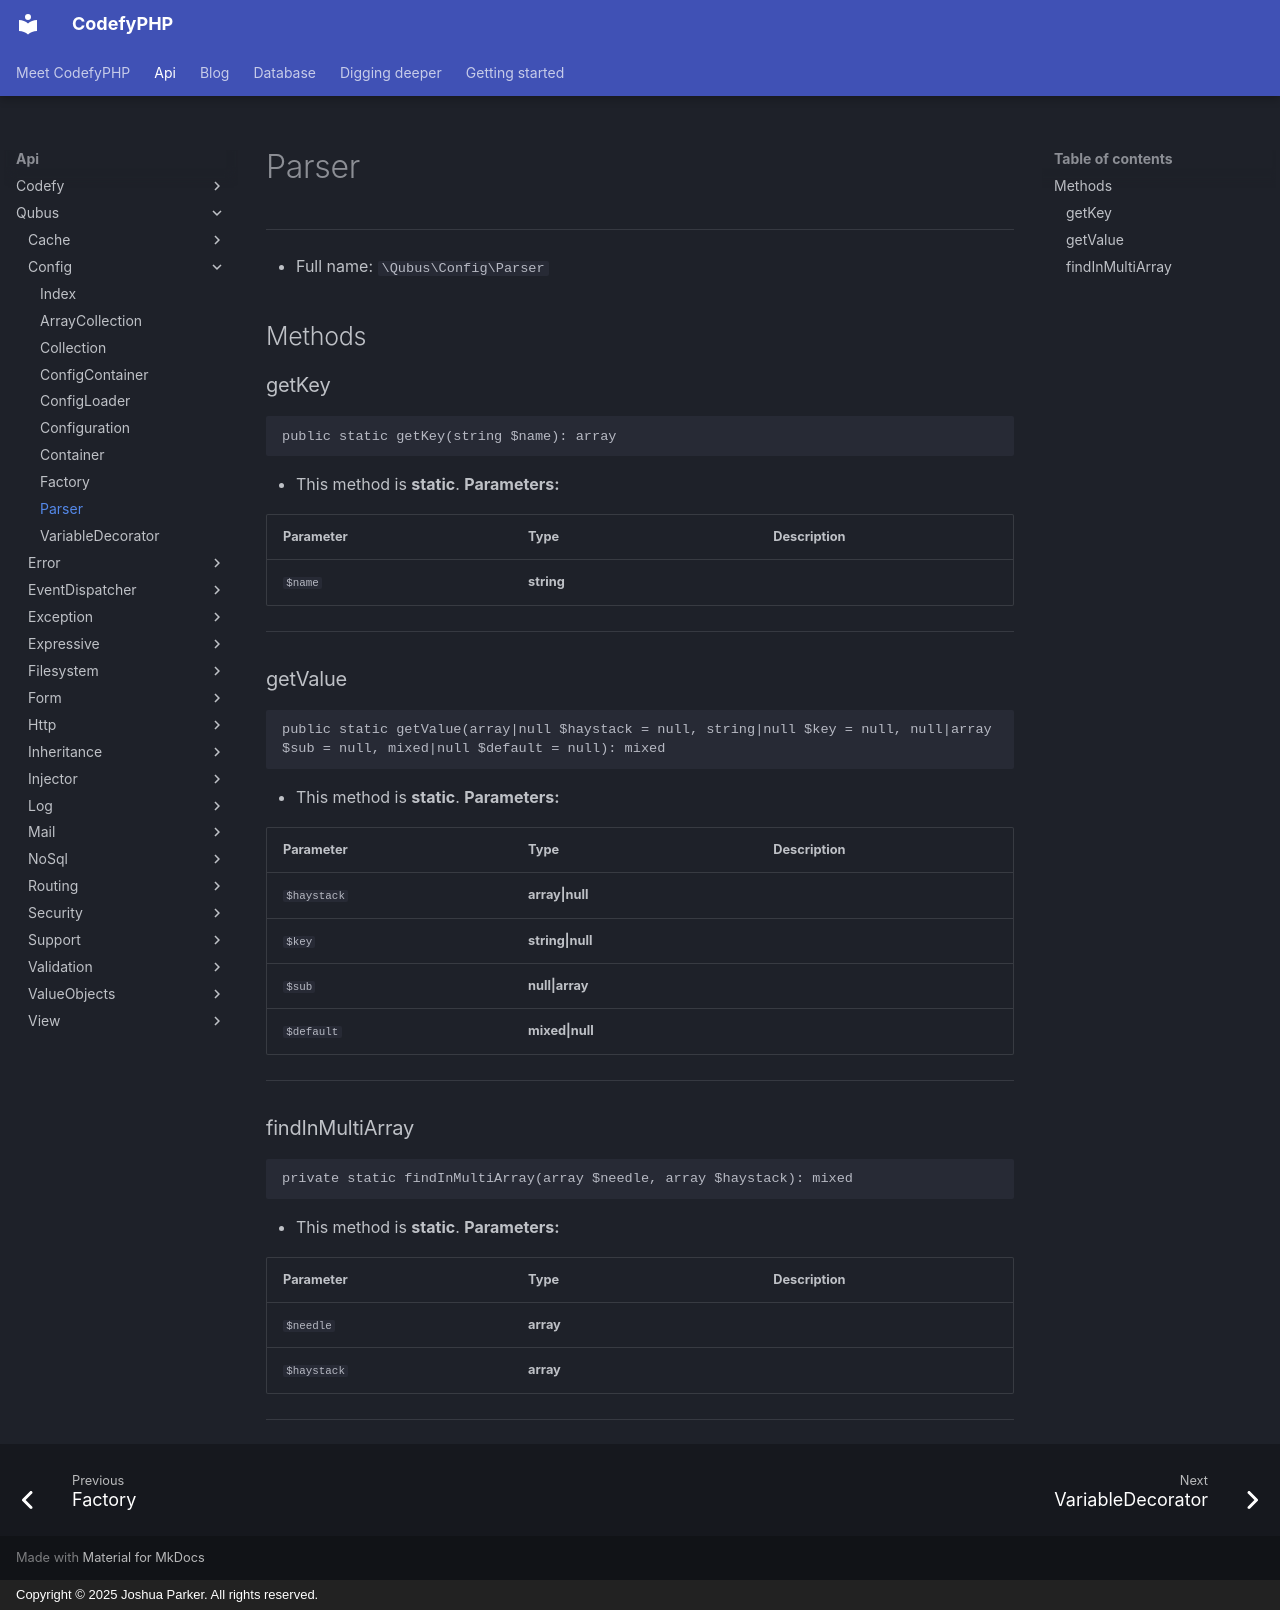

repository: codefyphp/docs · page: api/Qubus/Config/Parser/index.html · generator: mkdocs · copyright: Copyright © 2025 Joshua Parker. All rights reserved.

# Parser

***

* Full name: `\Qubus\Config\Parser`

## Methods

### getKey

```php
public static getKey(string $name): array
```

* This method is **static**.
**Parameters:**

| Parameter | Type       | Description |
|-----------|------------|-------------|
| `$name`   | **string** |             |

***

### getValue

```php
public static getValue(array|null $haystack = null, string|null $key = null, null|array $sub = null, mixed|null $default = null): mixed
```

* This method is **static**.
**Parameters:**

| Parameter   | Type             | Description |
|-------------|------------------|-------------|
| `$haystack` | **array\|null**  |             |
| `$key`      | **string\|null** |             |
| `$sub`      | **null\|array**  |             |
| `$default`  | **mixed\|null**  |             |

***

### findInMultiArray

```php
private static findInMultiArray(array $needle, array $haystack): mixed
```

* This method is **static**.
**Parameters:**

| Parameter   | Type      | Description |
|-------------|-----------|-------------|
| `$needle`   | **array** |             |
| `$haystack` | **array** |             |

***
